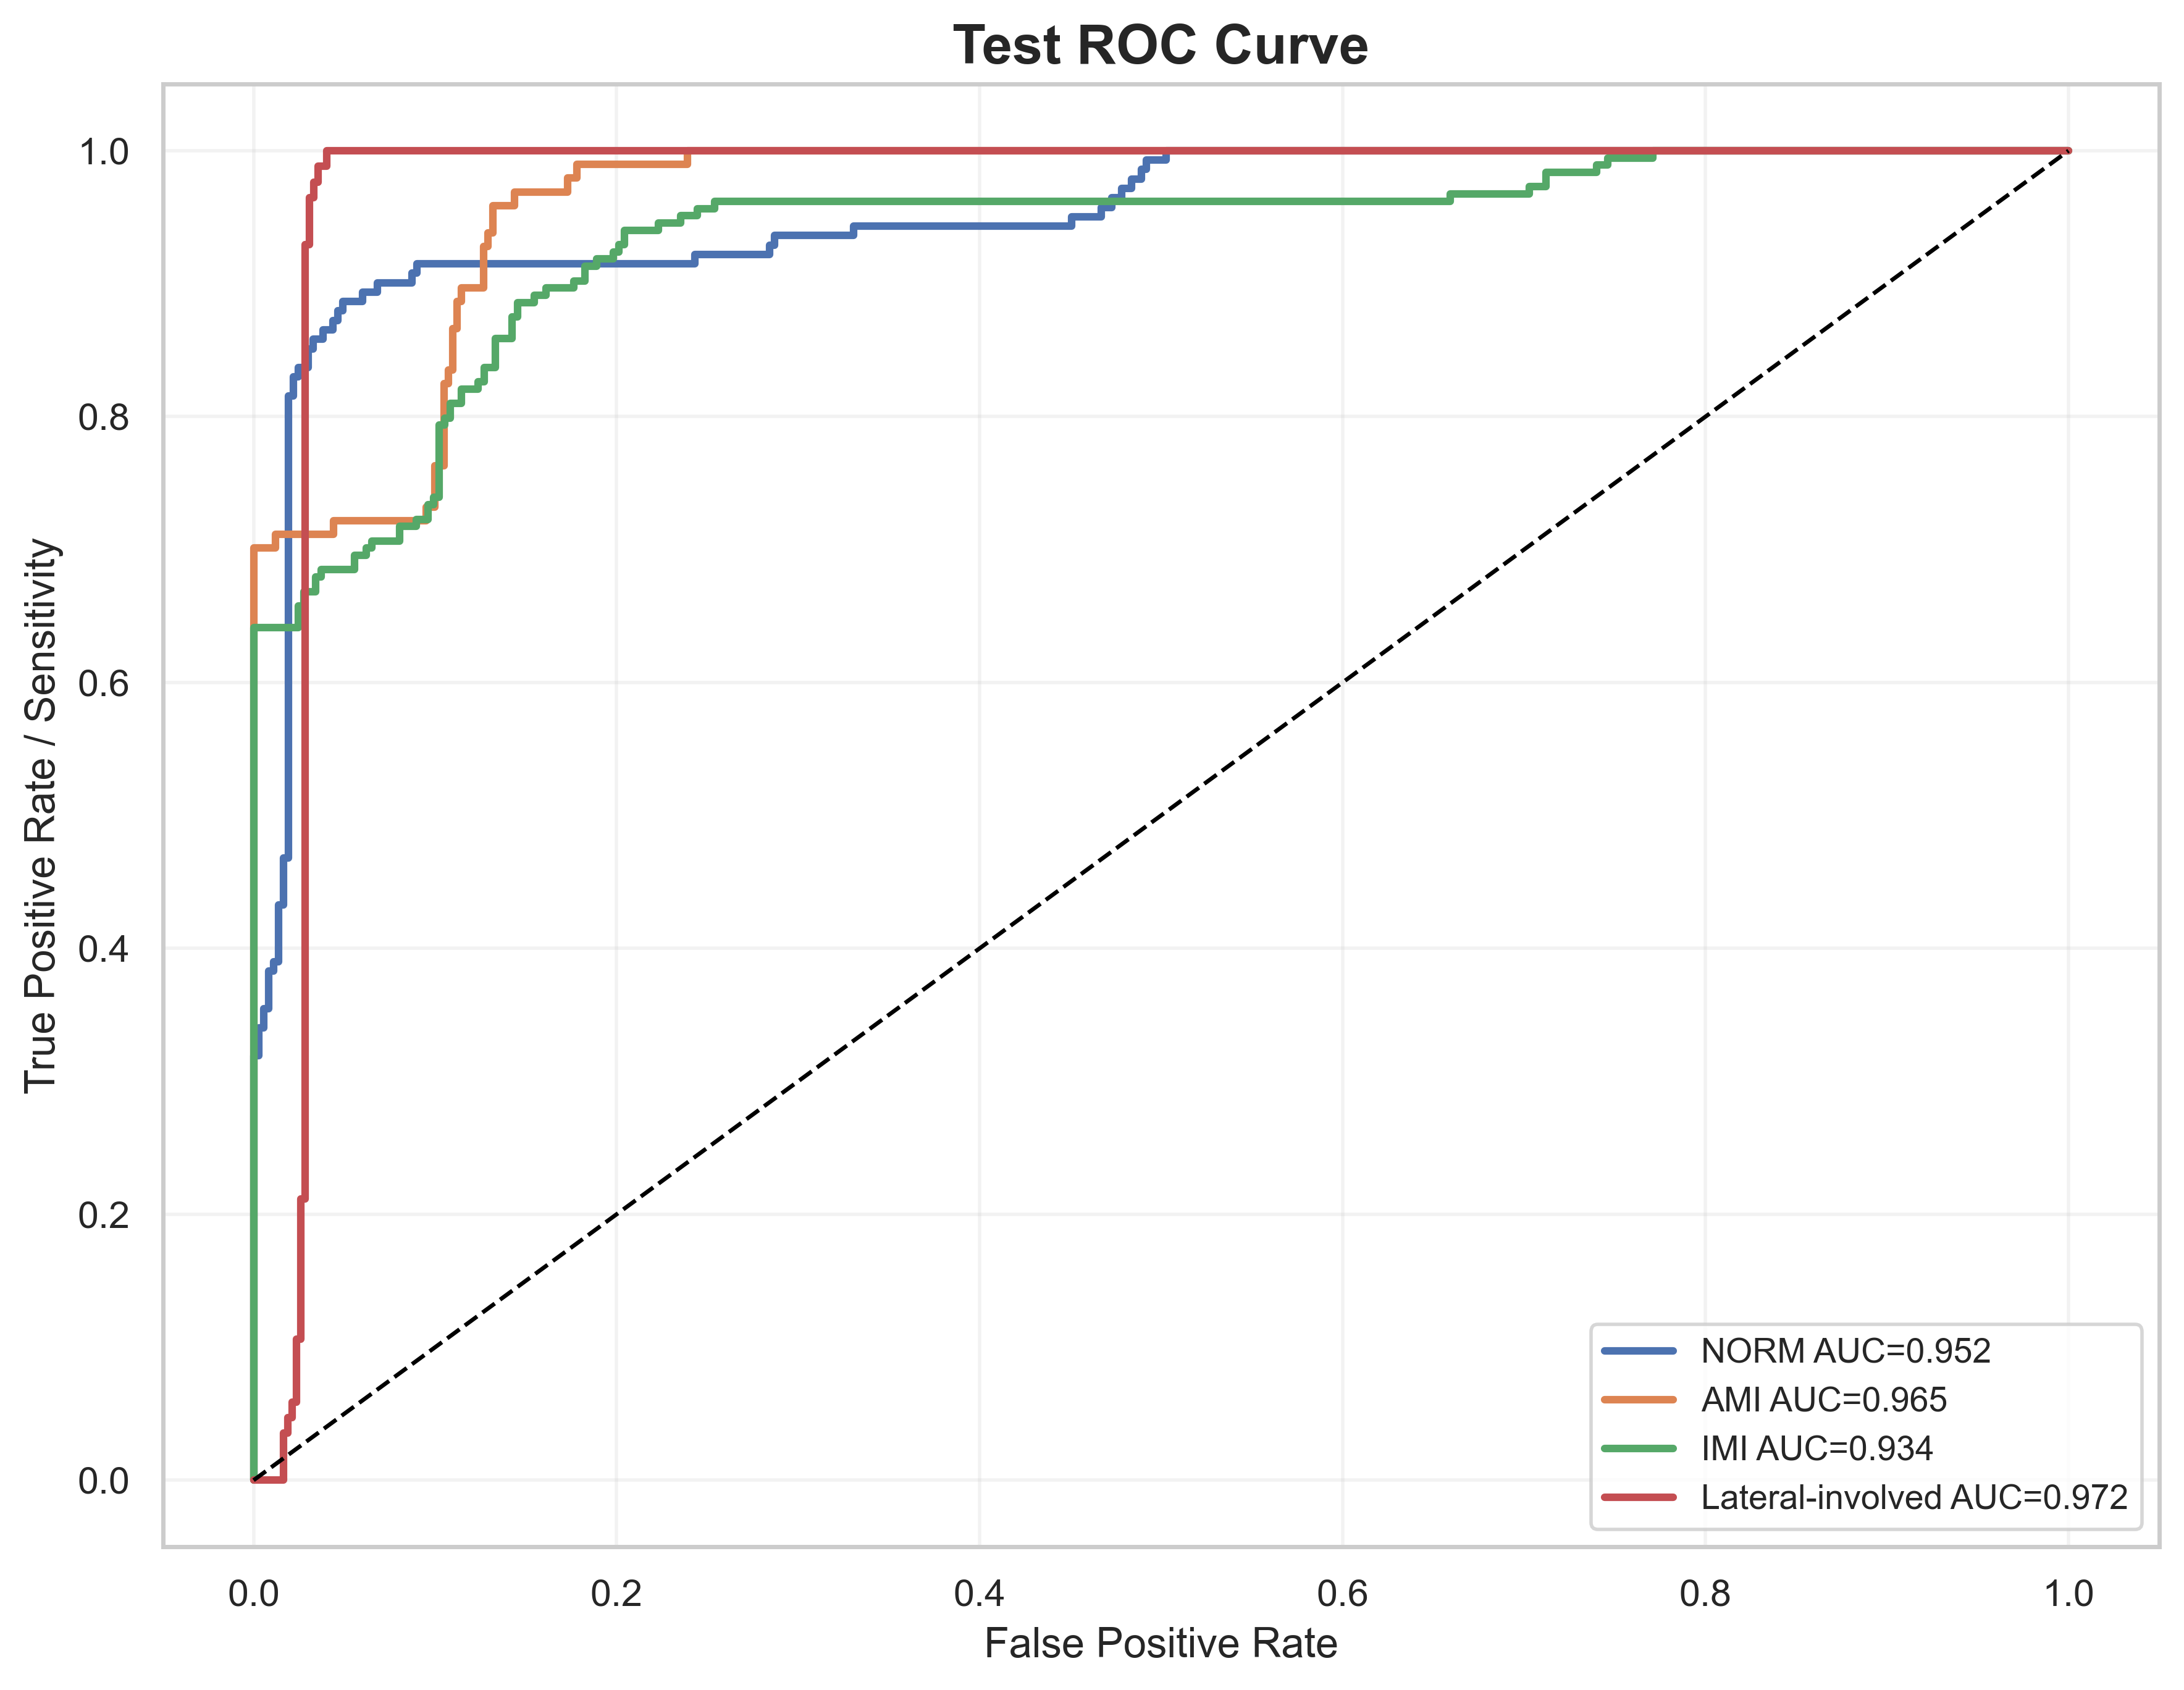

The table this chart was drawn from, first rows:
label, fpr, tpr, auc
NORM, 0.0, 0.0, 0.9518
NORM, 0.0, 0.007092, 0.9518
NORM, 0.0, 0.1418, 0.9518
NORM, 0.0, 0.156, 0.9518
NORM, 0.0, 0.3191, 0.9518
NORM, 0.002732, 0.3191, 0.9518
NORM, 0.002732, 0.3404, 0.9518
NORM, 0.005464, 0.3404, 0.9518
NORM, 0.005464, 0.3546, 0.9518
NORM, 0.008197, 0.3546, 0.9518
NORM, 0.008197, 0.383, 0.9518
NORM, 0.01093, 0.383, 0.9518
NORM, 0.01093, 0.3901, 0.9518
NORM, 0.01366, 0.3901, 0.9518
NORM, 0.01366, 0.4326, 0.9518
NORM, 0.01639, 0.4326, 0.9518
NORM, 0.01639, 0.4681, 0.9518
NORM, 0.01913, 0.4681, 0.9518
NORM, 0.01913, 0.8156, 0.9518
NORM, 0.02186, 0.8156, 0.9518
NORM, 0.02186, 0.8298, 0.9518
NORM, 0.02459, 0.8298, 0.9518
NORM, 0.02459, 0.8369, 0.9518
NORM, 0.03005, 0.8369, 0.9518
NORM, 0.03005, 0.8511, 0.9518
NORM, 0.03279, 0.8511, 0.9518
NORM, 0.03279, 0.8582, 0.9518
NORM, 0.03825, 0.8582, 0.9518
NORM, 0.03825, 0.8652, 0.9518
NORM, 0.04372, 0.8652, 0.9518
NORM, 0.04372, 0.8723, 0.9518
NORM, 0.04645, 0.8723, 0.9518
NORM, 0.04645, 0.8794, 0.9518
NORM, 0.04918, 0.8794, 0.9518
NORM, 0.04918, 0.8865, 0.9518
NORM, 0.06011, 0.8865, 0.9518
NORM, 0.06011, 0.8936, 0.9518
NORM, 0.06831, 0.8936, 0.9518
NORM, 0.06831, 0.9007, 0.9518
NORM, 0.08743, 0.9007, 0.9518
NORM, 0.08743, 0.9078, 0.9518
NORM, 0.09016, 0.9078, 0.9518
NORM, 0.09016, 0.9149, 0.9518
NORM, 0.2432, 0.9149, 0.9518
NORM, 0.2432, 0.922, 0.9518
NORM, 0.2842, 0.922, 0.9518
NORM, 0.2842, 0.9291, 0.9518
NORM, 0.2869, 0.9291, 0.9518
NORM, 0.2869, 0.9362, 0.9518
NORM, 0.3306, 0.9362, 0.9518
NORM, 0.3306, 0.9433, 0.9518
NORM, 0.4508, 0.9433, 0.9518
NORM, 0.4508, 0.9504, 0.9518
NORM, 0.4672, 0.9504, 0.9518
NORM, 0.4672, 0.9574, 0.9518
NORM, 0.4727, 0.9574, 0.9518
NORM, 0.4727, 0.9645, 0.9518
NORM, 0.4781, 0.9645, 0.9518
NORM, 0.4781, 0.9716, 0.9518
NORM, 0.4836, 0.9716, 0.9518
... 173 more rows
